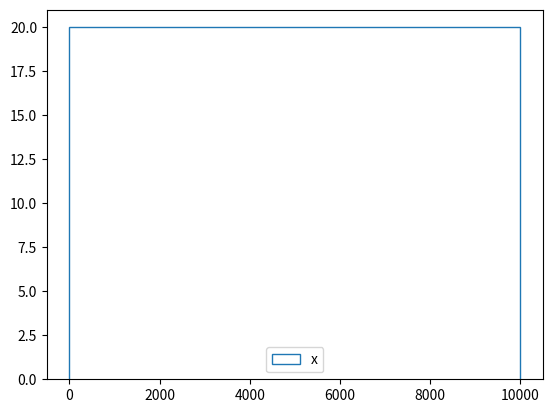

Source code (Python): (Note: this script raises an exception after producing the figure.)
#!/usr/bin/env python

import numpy as np
import matplotlib.pyplot as plt
import time


#define equation of state
def eos(e, V, g):
    return (g-1) * e / V

#see histogram of data and printout of first 10 elements
def inspect(array):
    plt.hist(array[0], bins = 50, range = (0,L), histtype = 'step', 
            label='x')
    '''
    plt.hist(array[1], bins = 50, range = (0,L), histtype = 'step',
            label='u') 
    plt.hist(array[2], bins = 50, range = (0,L), histtype = 'step',
            label='e')
    plt.hist(array[3], bins = 50, range = (0,L), histtype = 'step',
            label='p')
    plt.hist(array[4], bins = 50, range = (0,L), histtype = 'step',
            label='V')
    plt.hist(array[6], bins = 50, range = (0,L), histtype = 'step',
        label='q')
    '''
    #print(time.time() - start)
    plt.legend()
    np.set_printoptions(suppress = True, threshold = np.nan)
    print("     x   |     u   |    e   |    p   |    V   |    r0  |    q")
    print("-----------------------------------------------------------------")
    print(np.around(array[:, 745:754], decimals = 2).T)
    print(np.nanmax(array[0]))
    plt.show()

#performs a timestep on the input array, outputs the resulting array
#input array of shape 7 by n with indices following format:
#0 = x, 1 = u, 2 = e, 3 = p, 4 = V, 5 = rho0, 6 = q
def timestep(t0, dt):
    #creates new array, carries over initial density
    t1 = t0 
    t1[5] = t0[5]
    t0[2:6,0] = t0[2:6,1]

    #reassigns velocity and position according to equations on handout
    for i in range(n-1):
        t1[1][i] = t0[1][i] - ((2 * dt)/(t0[5][i] + t0[5][i+1])) * \
          (t0[3][i+1] - t0[3][i] + t0[6][i+1] - t0[6][i])/dx

    #dt = np.min(b * dx/(np.abs(t1[1]) + cs))
    print(dt)
    for i in range(n-1):
        t1[0][i] = t0[0][i] + t1[1][i]*dt

        #boundary conditions: rigid wall at 0
        if t1[0][i] <= 0:
            t1[0][i] = 0.1
            t1[1][i] = 0
    
    #recalculate V
    for i in range(n-1):
        t1[4][i] = np.abs((1/t0[5][i]) * (t1[0][i+1] - t1[0][i])/dx)

    #recalculate q for appropriate values
    for i in range(n-1):
        if t1[1][i+1] - t1[1][i] < 0:
            t1[6][i] = .5 * a**2 * (t1[1][i+1] - t1[1][i])**2 * \
                ((1/t1[4][i]) + (1/t0[4][i]))
        else:
            t1[6][i] = 0

    #recalculate e
    for i in range(n-1):
        t1[2][i] = t0[2][i] - (t0[3][i] + t0[6][i]) * \
                (t1[4][i] - t0[4][i]) 

    #recalculate p
    for i in range(n-1):
        t1[3][i] = eos(t1[2][i], t1[4][i], g)

    return t1, dt
if __name__ == "__main__":

    #set parameters for  the simulation
    start = time.time()
    dx = 1
    cs = 1
    b = .01
    dt =  b * dx/cs
    L = 10000
    n = 1000
    a = .5
    g = 7/5

    #set initial conditions: barrier in the middle of the box
    barrier = L//2
    p0 = 1
    r0 = 1
    pl = 1.
    rl = 1.
    pr = .1
    rr = .125

    #create array of particles with characteristics:
    #0 = x, 1 = u, 2 = e, 3 = p, 4 = V, 5 = rho0, 6 = q
    array = np.zeros((7, n))
    
    '''
    #set initial conditions of the particles: all on left of barrier
    j0s = np.linspace(0,barrier, n+1)
    for i in range(n):
        array[0][i] = j0s[i]
        array[3][i] = p0
        array[4][i] = 1/r0
        array[5][i] = r0
    '''

    #j0s = np.concatenate((np.linspace(0,barrier,(3 * n)//4),
    #        np.linspace(barrier+1,L,n//4)))
    j0s = np.linspace(0,L,n)
    for i in range((3 * n)//4):
        array[3][i] = pl
        array[4][i] = 1/rl
        array[5][i] = rl

    for i in range((3*n)//4,n):
        array[3][i] = pr
        array[4][i] = 1/rr
        array[5][i] = rr

    array[0] = j0s
    array[2] = array[3] * array[4]/(g-1)

    #run simulation
    for i in range(10000):
        if not i%10:
            inspect(array)
        array, dt = timestep(array, dt)
        
